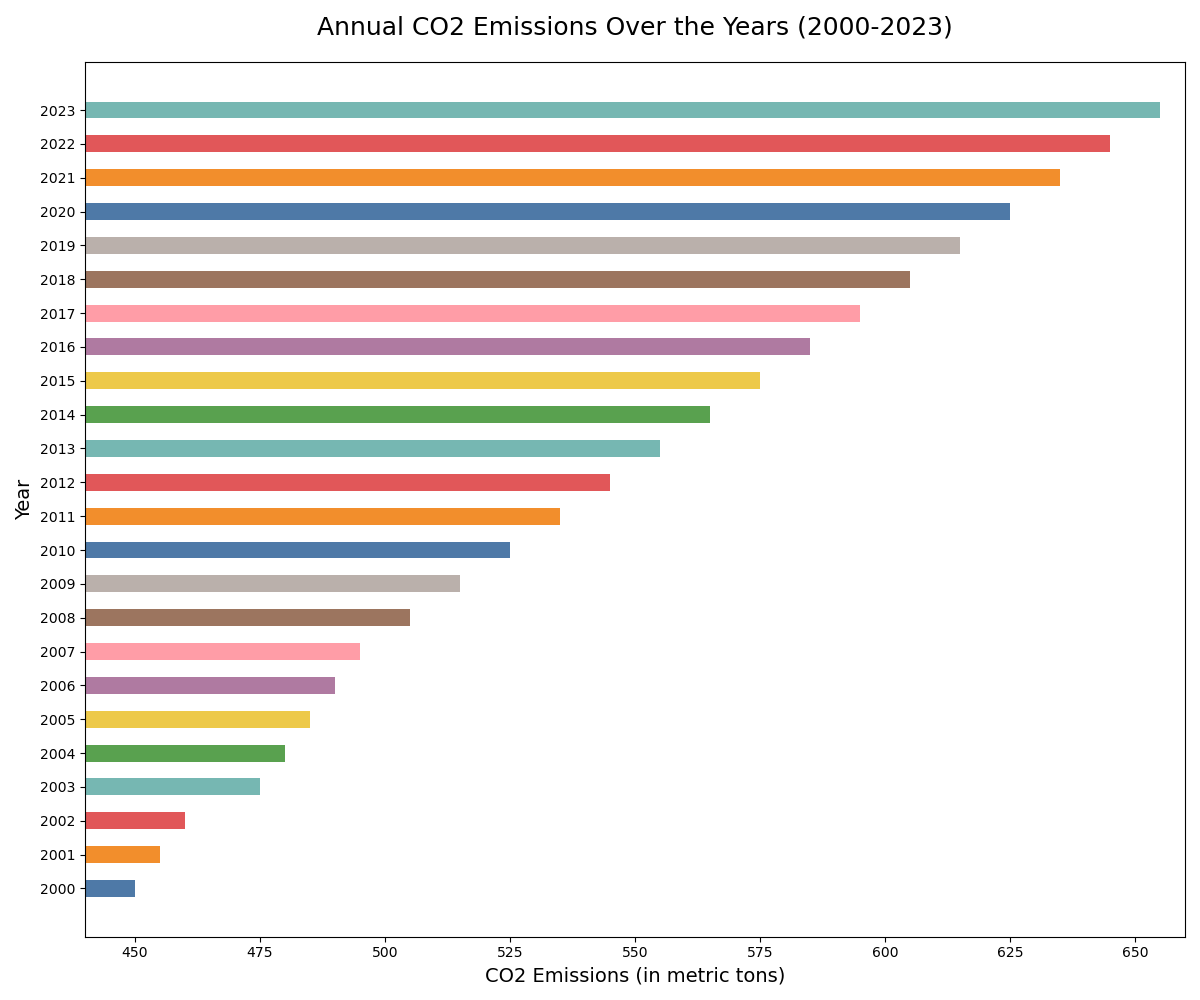

Source data for this figure (header and first rows):
Year, CO2 Emissions (in metric tons)
2000, 450
2001, 455
2002, 460
2003, 475
2004, 480
2005, 485
2006, 490
2007, 495
2008, 505
2009, 515
2010, 525
2011, 535
2012, 545
2013, 555
2014, 565
2015, 575
2016, 585
2017, 595
2018, 605
2019, 615
2020, 625
2021, 635
2022, 645
2023, 655
